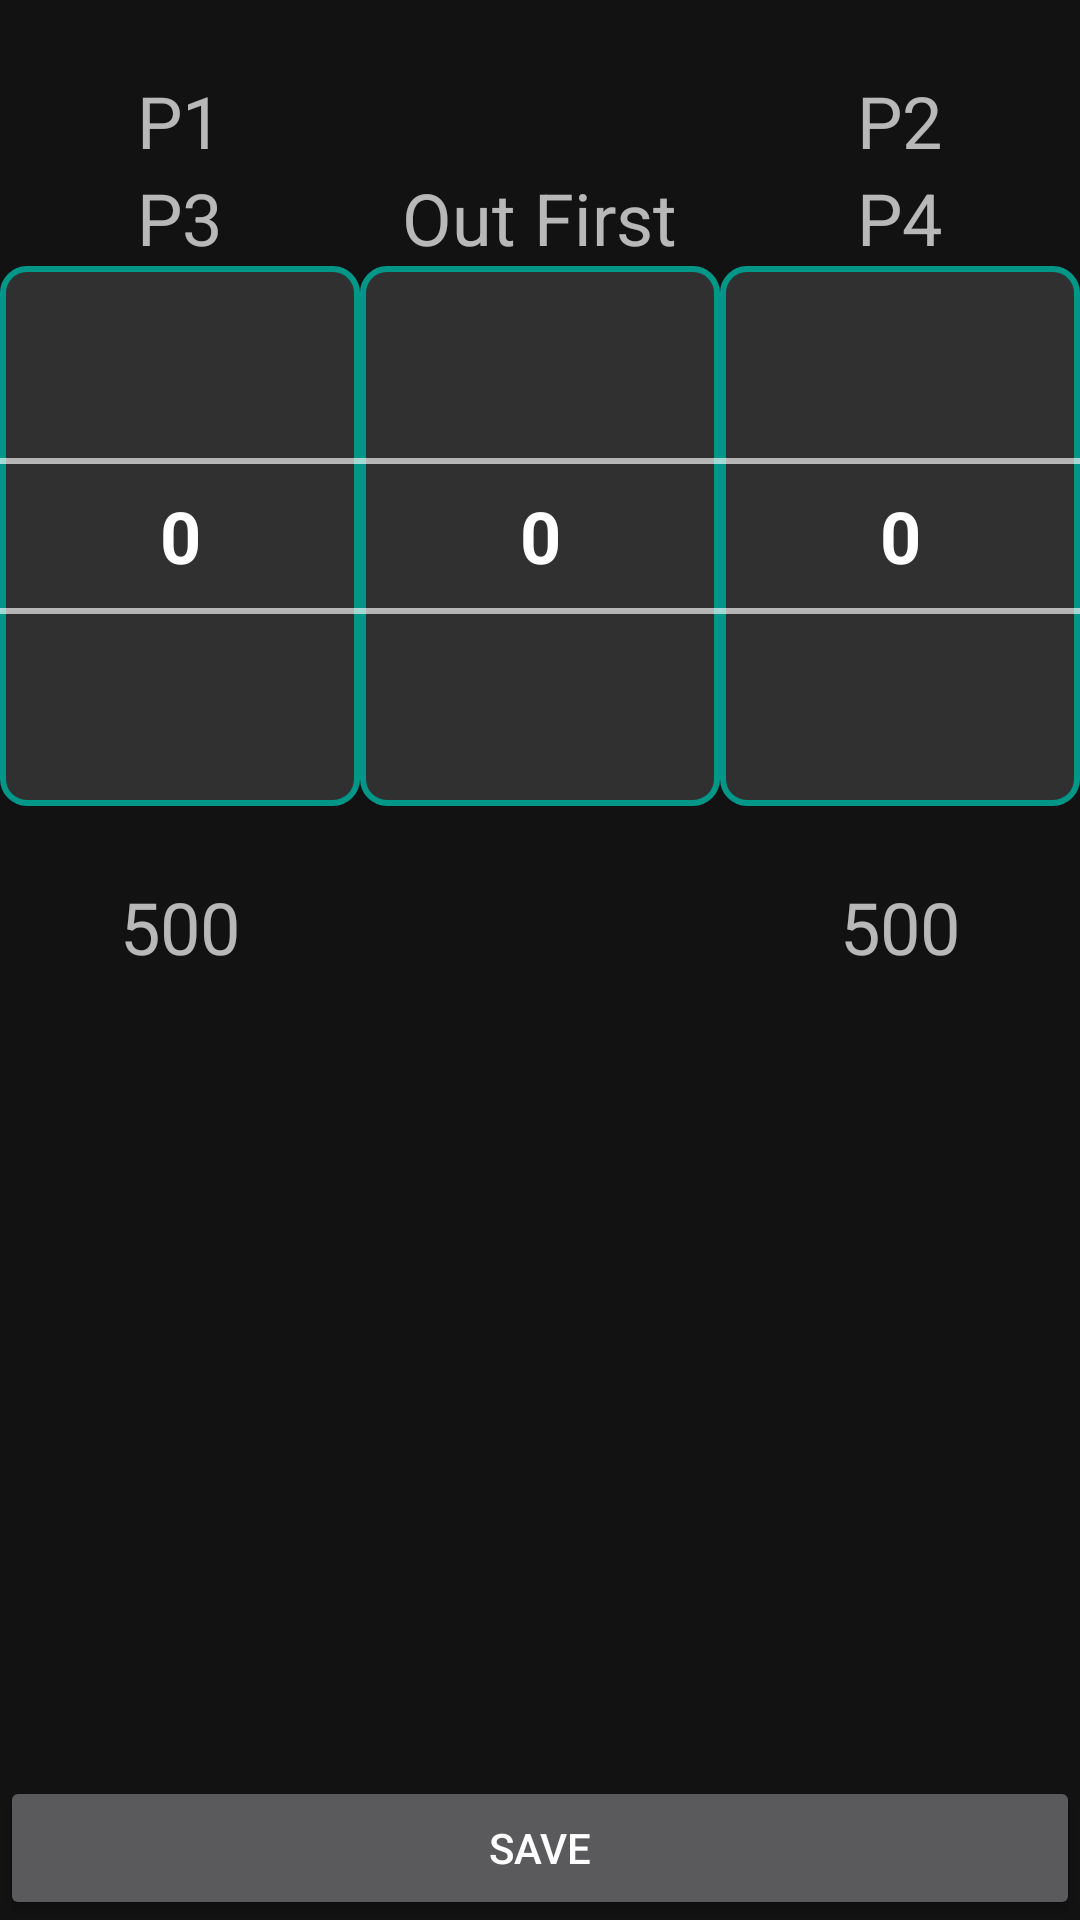

Android layout source for this screen:
<!-- AndroidManifest.xml: application theme AppTheme -->
<!-- res/layout/scorehand.xml -->
<?xml version="1.0" encoding="utf-8"?>
<LinearLayout xmlns:android="http://schemas.android.com/apk/res/android"
    android:orientation="vertical"
    android:layout_width="match_parent"
    android:layout_height="match_parent"
    android:fitsSystemWindows="true">
    <androidx.core.widget.NestedScrollView
        android:layout_width="match_parent"
        android:layout_height="0dp"
        android:layout_weight="1">
        <LinearLayout
            android:baselineAligned="false"
            android:orientation="horizontal"
            android:layout_width="match_parent"
            android:layout_height="wrap_content"
            android:layout_marginTop="24dp">
            <LinearLayout
                android:orientation="vertical"
                android:layout_width="0dp"
                android:layout_height="wrap_content"
                android:layout_weight="1">
                <TextView
                    android:textSize="24sp"
                    android:ellipsize="end"
                    android:layout_gravity="center_horizontal"
                    android:id="@+id/scoreHandName1"
                    android:layout_width="wrap_content"
                    android:layout_height="wrap_content"
                    android:text="P1"
                    android:scrollHorizontally="true"/>
                <TextView
                    android:textSize="24sp"
                    android:ellipsize="end"
                    android:layout_gravity="center_horizontal"
                    android:id="@+id/scoreHandName3"
                    android:layout_width="wrap_content"
                    android:layout_height="wrap_content"
                    android:text="P3"
                    android:scrollHorizontally="true"/>
                <NumberPicker
                    android:id="@+id/scoreHandScore1"
                    android:theme="@style/WheelPicker"
                    android:layout_width="match_parent"
                    android:layout_height="wrap_content"
                    android:background="@drawable/picker_bg"/>
                <TextView
                    android:textSize="24sp"
                    android:layout_gravity="center_horizontal"
                    android:id="@+id/scoreHandTotal1"
                    android:layout_width="wrap_content"
                    android:layout_height="wrap_content"
                    android:layout_marginTop="24dp"
                    android:text="500"/>
            </LinearLayout>
            <LinearLayout
                android:layout_gravity="bottom"
                android:orientation="vertical"
                android:layout_width="0dp"
                android:layout_height="wrap_content"
                android:layout_weight="1">
                <TextView
                    android:textSize="24sp"
                    android:layout_gravity="center_horizontal"
                    android:layout_width="wrap_content"
                    android:layout_height="wrap_content"
                    android:text="Out First"/>
                <NumberPicker
                    android:id="@+id/scoreHandOutFirst"
                    android:theme="@style/WheelPicker"
                    android:layout_width="match_parent"
                    android:layout_height="wrap_content"
                    android:background="@drawable/picker_bg"/>
                <TextView
                    android:textSize="24sp"
                    android:layout_width="wrap_content"
                    android:layout_height="wrap_content"
                    android:layout_marginTop="24dp"
                    android:text=" "/>
            </LinearLayout>
            <LinearLayout
                android:orientation="vertical"
                android:layout_width="0dp"
                android:layout_height="wrap_content"
                android:layout_weight="1">
                <TextView
                    android:textSize="24sp"
                    android:ellipsize="end"
                    android:layout_gravity="center_horizontal"
                    android:id="@+id/scoreHandName2"
                    android:layout_width="wrap_content"
                    android:layout_height="wrap_content"
                    android:text="P2"
                    android:scrollHorizontally="true"/>
                <TextView
                    android:textSize="24sp"
                    android:ellipsize="end"
                    android:layout_gravity="center_horizontal"
                    android:id="@+id/scoreHandName4"
                    android:layout_width="wrap_content"
                    android:layout_height="wrap_content"
                    android:text="P4"
                    android:scrollHorizontally="true"/>
                <NumberPicker
                    android:id="@+id/scoreHandScore2"
                    android:theme="@style/WheelPicker"
                    android:layout_width="match_parent"
                    android:layout_height="wrap_content"
                    android:background="@drawable/picker_bg"/>
                <TextView
                    android:textSize="24sp"
                    android:layout_gravity="center_horizontal"
                    android:id="@+id/scoreHandTotal2"
                    android:layout_width="wrap_content"
                    android:layout_height="wrap_content"
                    android:layout_marginTop="24dp"
                    android:text="500"/>
            </LinearLayout>
        </LinearLayout>
    </androidx.core.widget.NestedScrollView>
    <Button
        android:id="@+id/scoreHandSave"
        android:layout_width="match_parent"
        android:layout_height="wrap_content"
        android:text="Save"/>
</LinearLayout>
<!-- resources referenced by this layout -->
<resources>
  <!-- drawable picker_bg (drawable) -->
  <?xml version="1.0" encoding="utf-8"?>
  <shape xmlns:android="http://schemas.android.com/apk/res/android"
      android:shape="rectangle">
      <solid android:color="#303030"/>
      <stroke
          android:width="2dp"
          android:color="@color/teal_500"/>
      <corners android:radius="8dp"/>
  </shape>
  <style name="WheelPicker">
          <item name="android:textSize">24sp</item>
          <item name="android:textColor">#FFFFFF</item>
          <item name="android:typeface">sans</item>
          <item name="android:textStyle">bold</item>
      </style>
  <style name="AppTheme" parent="Theme.MaterialComponents.NoActionBar">
          <item name="colorPrimary">@color/teal_500</item>
          <item name="colorPrimaryVariant">@color/teal_800</item>
          <item name="colorOnPrimary">#FFFFFF</item>
          <item name="colorSecondary">@color/teal_500</item>
          <item name="colorOnSecondary">#FFFFFF</item>
      </style>
  <color name="teal_500">#009688</color>
  <color name="teal_800">#00574B</color>
</resources>
